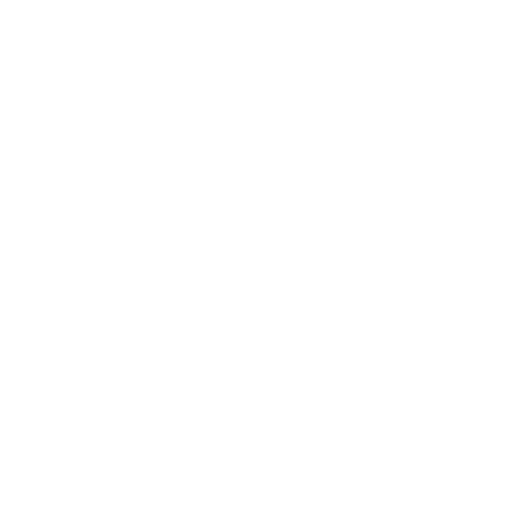
t = 0.00 s
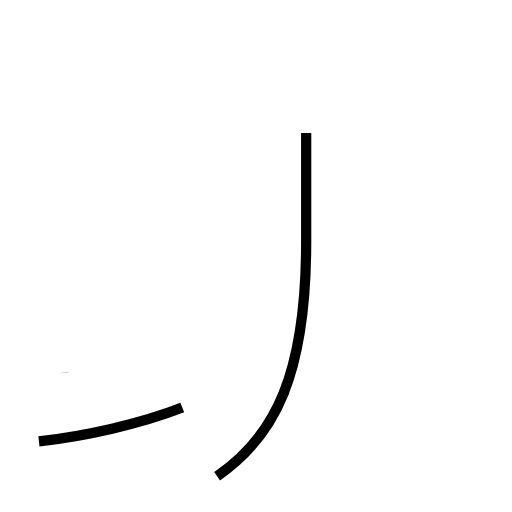
t = 1.52 s
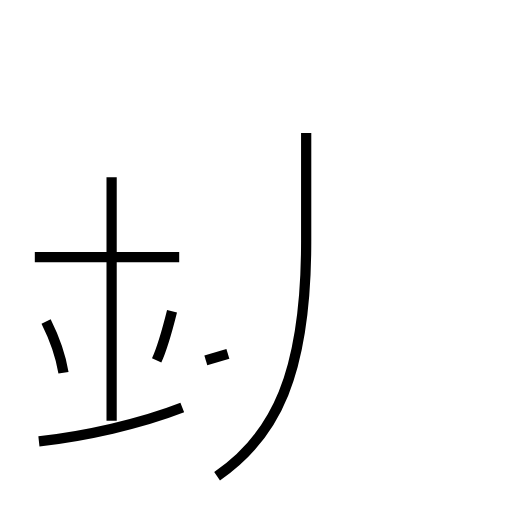
t = 3.03 s
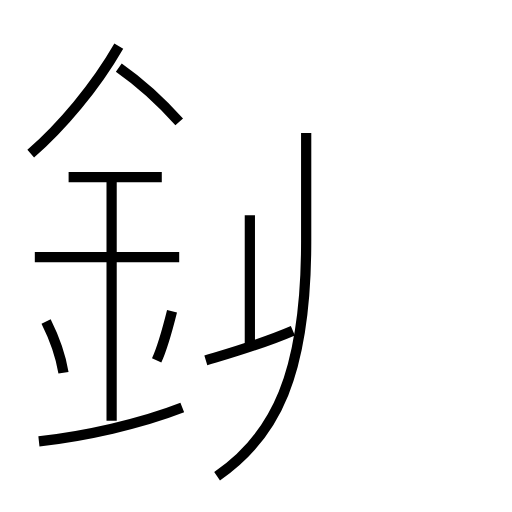
t = 4.54 s
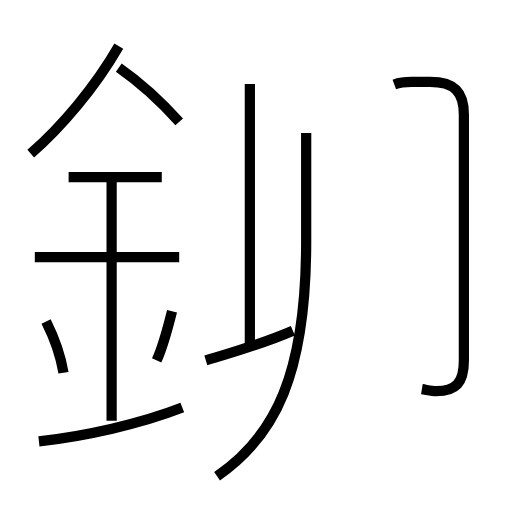
t = 6.09 s
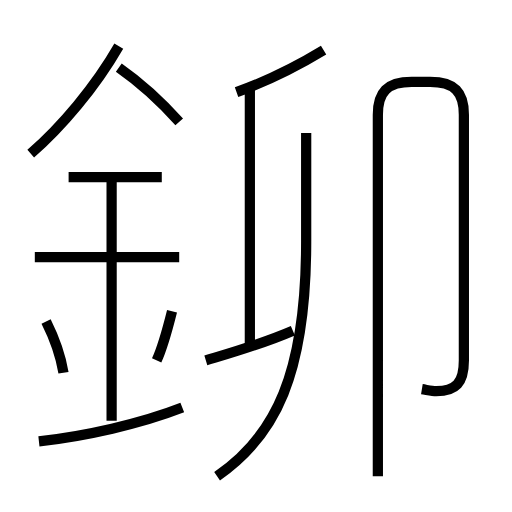
t = 7.54 s

The animated SVG that drew these frames (rendered in a browser with its animation timeline set to each time). Animation: 13 SMIL elements (animate=13); one cycle of 7.54 s.

<?xml version='1.0' encoding='utf-8'?>
<svg viewBox="0.0 -6.0 50.0 50.0" version="1.1" xmlns="http://www.w3.org/2000/svg"><rect x="-1000" y="-1000" width="2000" height="2000" stroke="white" fill="white" /><g style="fill:none;stroke:#000000;stroke-width:1"><path d="M 21.2 2.5 C 26.9 -1.4 29.9 -7.5 29.9 -20.4 L 29.9 -31.0 " transform="translate(0.0 38.0)" stroke-dasharray="36.1973556250359" stroke-dashoffset="36.1973556250359"><animate attributeName="stroke-dashoffset" from="36.1973556250359" to="0" dur="1.085920668751077s" begin="0s" fill="freeze" /></path><path d="M 3.8 -0.9 C 8.3 -1.4 13.7 -2.6 17.8 -4.2 " transform="translate(0.0 38.0)" stroke-dasharray="14.42007466765922" stroke-dashoffset="14.42007466765922"><animate attributeName="stroke-dashoffset" from="14.42007466765922" to="0" dur="0.4326022400297766s" begin="1.085920668751077s" fill="freeze" /></path><path d="M 6.2 -7.6 C 5.9 -9.4 5.2 -11.2 4.5 -12.6 " transform="translate(0.0 38.0)" stroke-dasharray="5.299863341453296" stroke-dashoffset="5.299863341453296"><animate attributeName="stroke-dashoffset" from="5.299863341453296" to="0" dur="0.1589959002435989s" begin="1.5185229087808536s" fill="freeze" /></path><path d="M 10.9 -2.9 L 10.9 -26.7 " transform="translate(0.0 38.0)" stroke-dasharray="23.8" stroke-dashoffset="23.8"><animate attributeName="stroke-dashoffset" from="23.8" to="0" dur="0.714s" begin="1.6775188090244524s" fill="freeze" /></path><path d="M 15.3 -8.8 C 15.8 -9.9 16.3 -11.6 16.8 -13.6 " transform="translate(0.0 38.0)" stroke-dasharray="5.034755548825102" stroke-dashoffset="5.034755548825102"><animate attributeName="stroke-dashoffset" from="5.034755548825102" to="0" dur="0.15104266646475306s" begin="2.3915188090244524s" fill="freeze" /></path><path d="M 17.5 -18.9 L 3.4 -18.9 " transform="translate(0.0 38.0)" stroke-dasharray="14.1" stroke-dashoffset="14.1"><animate attributeName="stroke-dashoffset" from="14.1" to="0" dur="0.423s" begin="2.5425614754892054s" fill="freeze" /></path><path d="M 20.1 -8.8 C 23.1 -9.7 25.6 -10.4 28.6 -11.7 " transform="translate(0.0 38.0)" stroke-dasharray="8.987400227497146" stroke-dashoffset="8.987400227497146"><animate attributeName="stroke-dashoffset" from="8.987400227497146" to="0" dur="0.2696220068249144s" begin="2.9655614754892055s" fill="freeze" /></path><path d="M 15.8 -26.7 L 6.7 -26.7 " transform="translate(0.0 38.0)" stroke-dasharray="9.100000000000001" stroke-dashoffset="9.100000000000001"><animate attributeName="stroke-dashoffset" from="9.100000000000001" to="0" dur="0.273s" begin="3.23518348231412s" fill="freeze" /></path><path d="M 3.0 -29.0 C 6.0 -31.6 9.3 -35.5 11.6 -39.5 " transform="translate(0.0 38.0)" stroke-dasharray="13.630189019300996" stroke-dashoffset="13.630189019300996"><animate attributeName="stroke-dashoffset" from="13.630189019300996" to="0" dur="0.4089056705790299s" begin="3.50818348231412s" fill="freeze" /></path><path d="M 17.5 -32.1 C 15.8 -34.0 13.6 -36.0 11.6 -37.4 " transform="translate(0.0 38.0)" stroke-dasharray="7.946844059904925" stroke-dashoffset="7.946844059904925"><animate attributeName="stroke-dashoffset" from="7.946844059904925" to="0" dur="0.23840532179714774s" begin="3.91708915289315s" fill="freeze" /></path><path d="M 24.4 -10.2 L 24.4 -35.8 " transform="translate(0.0 38.0)" stroke-dasharray="25.599999999999998" stroke-dashoffset="25.599999999999998"><animate attributeName="stroke-dashoffset" from="25.599999999999998" to="0" dur="0.7679999999999999s" begin="4.155494474690298s" fill="freeze" /></path><path d="M 41.2 -6.0 C 41.8 -5.9 42.2 -5.8 42.6 -5.8 C 44.5 -5.8 45.3 -6.6 45.3 -8.8 L 45.3 -32.8 C 45.3 -35.0 44.4 -36.0 42.0 -36.0 L 40.2 -36.0 C 37.8 -36.0 36.9 -35.0 36.9 -32.8 L 36.9 2.5 " transform="translate(0.0 38.0)" stroke-dasharray="77.8971097768218" stroke-dashoffset="77.8971097768218"><animate attributeName="stroke-dashoffset" from="77.8971097768218" to="0" dur="2.336913293304654s" begin="4.9234944746902976s" fill="freeze" /></path><path d="M 23.1 -35.0 C 25.9 -36.0 28.8 -37.4 31.6 -39.1" transform="translate(0.0 38.0)" stroke-dasharray="9.45303117942677" stroke-dashoffset="9.45303117942677"><animate attributeName="stroke-dashoffset" from="9.45303117942677" to="0" dur="0.28359093538280306s" begin="7.260407767994952s" fill="freeze" /></path></g></svg>
